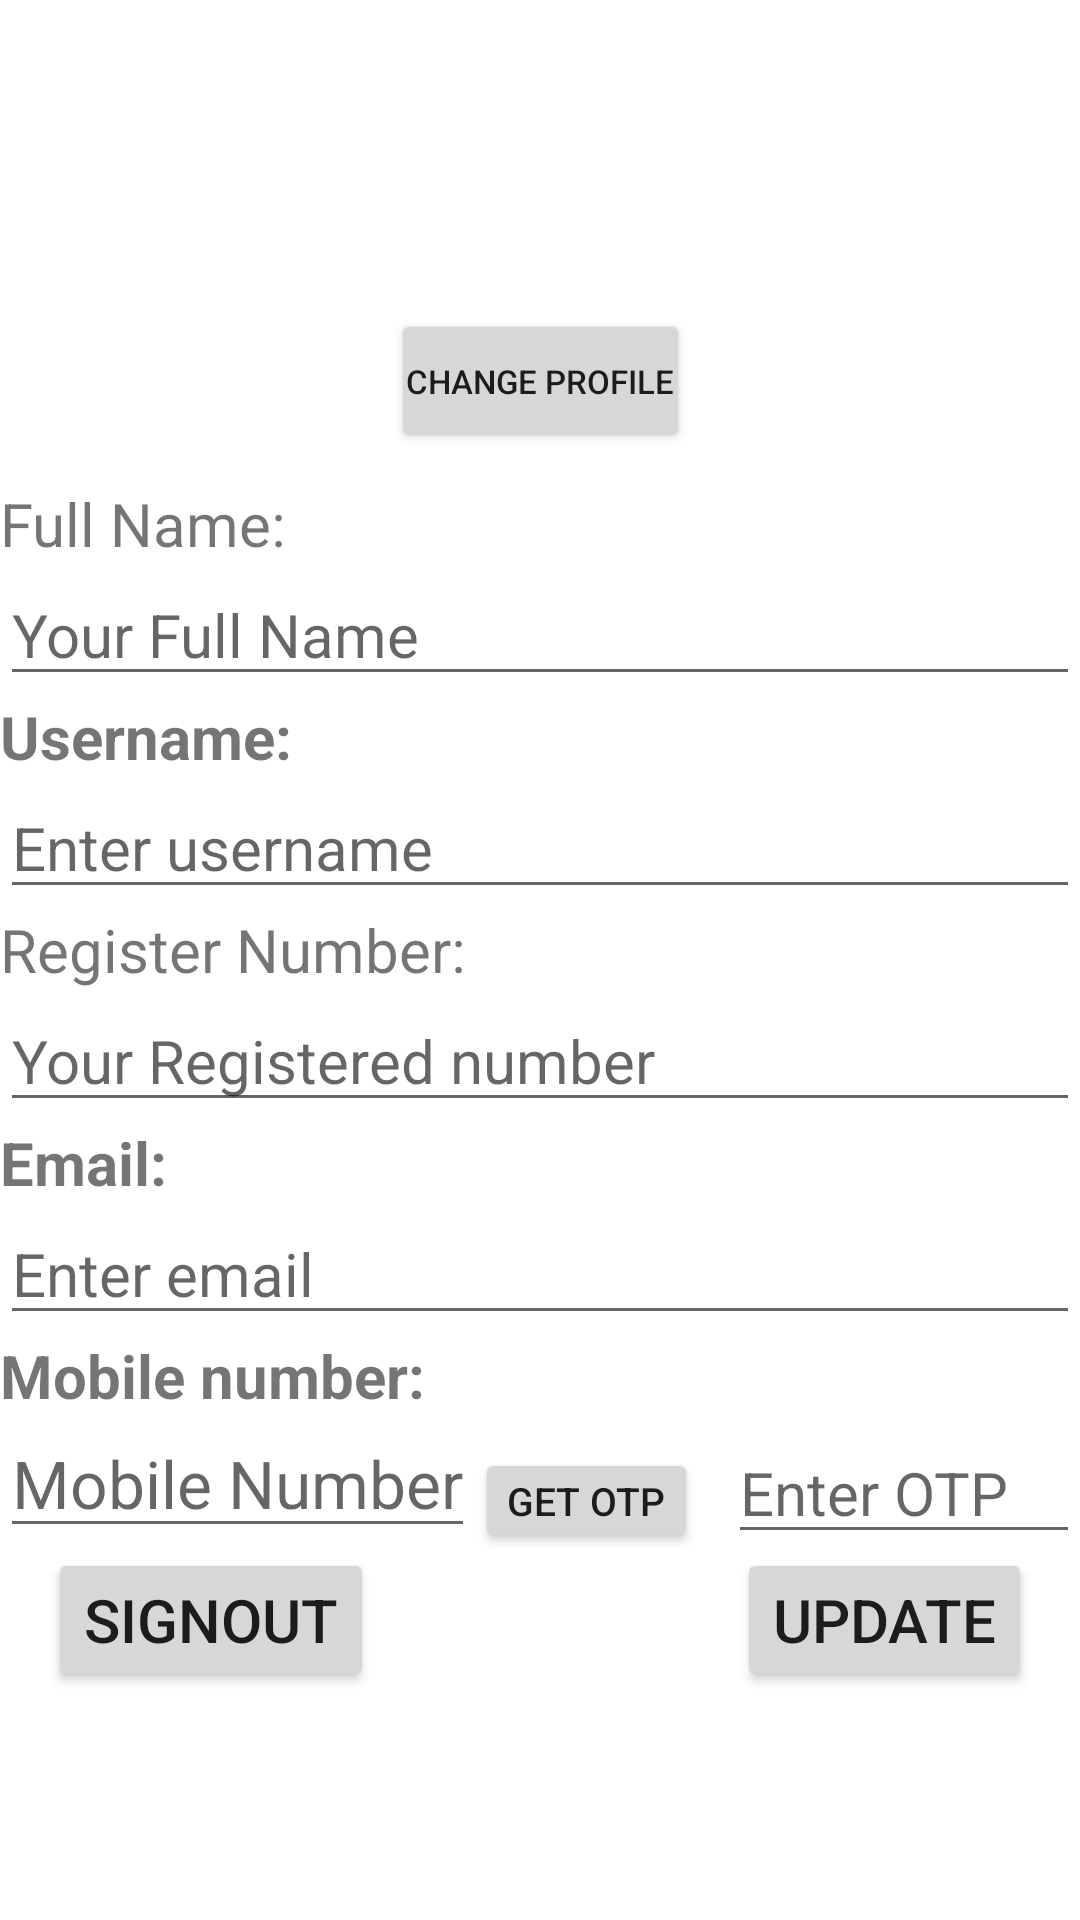

Write the Android layout XML for this screen, with the resource values it uses.
<!-- AndroidManifest.xml: application theme Theme.FINDANY -->
<!-- res/layout/activity_user_account.xml -->
<?xml version="1.0" encoding="utf-8"?>
<androidx.constraintlayout.widget.ConstraintLayout xmlns:android="http://schemas.android.com/apk/res/android"
    xmlns:app="http://schemas.android.com/apk/res-auto"
    xmlns:tools="http://schemas.android.com/tools"
    android:layout_width="match_parent"
    android:layout_height="match_parent"
    android:orientation="vertical"
    android:layout_marginTop="10dp"
    android:layout_marginBottom="10dp"
    android:layout_marginLeft="10dp"
    android:layout_marginRight="10dp">


    <ScrollView
        android:layout_width="match_parent"
        android:layout_height="match_parent">

        <LinearLayout
            android:layout_width="match_parent"
            android:layout_height="match_parent"
            android:orientation="vertical">

            <androidx.constraintlayout.widget.ConstraintLayout
                android:layout_width="match_parent"
                android:layout_height="wrap_content">

                <ImageView
                    android:id="@+id/profileimage"
                    android:layout_width="92dp"
                    android:layout_height="87dp"
                    android:layout_marginStart="150dp"
                    android:layout_marginTop="16dp"
                    android:layout_marginEnd="150dp"
                    app:layout_constraintBottom_toTopOf="@+id/editprofile"
                    app:layout_constraintEnd_toEndOf="parent"
                    app:layout_constraintHorizontal_bias="0.518"
                    app:layout_constraintStart_toStartOf="parent"
                    app:layout_constraintTop_toTopOf="parent"
                    app:layout_constraintVertical_bias="0.0"
                    app:srcCompat="@drawable/ic_launcher_background" />

                <Button
                    android:id="@+id/editprofile"
                    android:layout_width="wrap_content"
                    android:layout_height="wrap_content"
                    android:layout_marginStart="180dp"
                    android:layout_marginEnd="180dp"
                    android:layout_marginBottom="10dp"
                    android:padding="5sp"
                    android:text="Change Profile"
                    android:textSize="11sp"
                    app:layout_constraintBottom_toBottomOf="parent"
                    app:layout_constraintEnd_toEndOf="parent"
                    app:layout_constraintStart_toStartOf="parent" />


            </androidx.constraintlayout.widget.ConstraintLayout>

            <TextView
                android:id="@+id/textview2"
                android:layout_width="wrap_content"
                android:layout_height="wrap_content"
                android:text="Full Name:"
                android:textSize="20sp" />

            <EditText
                android:id="@+id/fullname"
                android:layout_width="match_parent"
                android:layout_height="wrap_content"
                android:editable="false"
                android:hint="Your Full Name"
                android:textSize="20sp" />

            <TextView
                android:layout_width="wrap_content"
                android:layout_height="wrap_content"
                android:text="Username:"
                android:textSize="20sp"
                android:textStyle="bold" />

            <EditText
                android:id="@+id/username"
                android:layout_width="match_parent"
                android:layout_height="wrap_content"
                android:textSize="20sp"
                android:hint="Enter username" />

            <TextView
                android:id="@+id/text2"
                android:layout_width="wrap_content"
                android:layout_height="wrap_content"
                android:text="Register Number: "
                android:textSize="20sp" />

            <EditText
                android:id="@+id/regno"
                android:layout_width="match_parent"
                android:layout_height="wrap_content"
                android:textSize="20sp"
                android:editable="false"
                android:hint="Your Registered number" />

            <TextView
                android:layout_width="wrap_content"
                android:layout_height="wrap_content"
                android:text="Email:"
                android:textSize="20sp"
                android:textStyle="bold"/>

            <EditText
                android:id="@+id/email"
                android:layout_width="match_parent"
                android:layout_height="wrap_content"
                android:textSize="20sp"
                android:editable="false"

                android:hint="Enter email"/>

            <TextView

                android:layout_width="wrap_content"
                android:layout_height="wrap_content"
                android:text="Mobile number:"
                android:textSize="20sp"
                android:textStyle="bold" />

            <LinearLayout
                android:layout_width="match_parent"
                android:layout_height="match_parent"
                android:orientation="horizontal">

                <EditText
                    android:id="@+id/phonenumber"
                    android:layout_width="wrap_content"
                    android:layout_height="match_parent"
                    android:hint="Mobile Number"
                    android:textSize="22sp" />

                <Button
                    android:id="@+id/getotp"
                    android:layout_width="83dp"
                    android:layout_height="35dp"
                    android:layout_weight="1"
                    android:padding="3sp"
                    android:text="Get OTP"
                    android:textSize="13sp" />

                <EditText
                    android:id="@+id/otp"
                    android:layout_width="126dp"
                    android:layout_height="wrap_content"
                    android:layout_marginLeft="10dp"
                    android:layout_weight="1"
                    android:ems="10"
                    android:hint="Enter OTP"
                    android:inputType="numberDecimal"
                    android:textSize="20sp" />

            </LinearLayout>

            <androidx.constraintlayout.widget.ConstraintLayout
                android:layout_width="match_parent"
                android:layout_height="wrap_content">

                <Button
                    android:id="@+id/update"
                    android:layout_width="wrap_content"
                    android:layout_height="wrap_content"
                    android:layout_marginEnd="16dp"
                    android:gravity="center"
                    android:text="UPDATE"
                    android:textSize="20sp"
                    app:layout_constraintBottom_toBottomOf="parent"
                    app:layout_constraintEnd_toEndOf="parent"
                    app:layout_constraintTop_toTopOf="parent"
                    app:layout_constraintVertical_bias="0.666" />

                <Button
                    android:id="@+id/signout"
                    android:layout_width="wrap_content"
                    android:layout_height="wrap_content"
                    android:layout_marginStart="16dp"
                    android:gravity="center"
                    android:text="SIGNOUT"
                    android:textSize="20sp"
                    app:layout_constraintBottom_toBottomOf="parent"
                    app:layout_constraintEnd_toStartOf="@+id/update"
                    app:layout_constraintHorizontal_bias="0.0"
                    app:layout_constraintStart_toStartOf="parent"
                    app:layout_constraintTop_toTopOf="parent"
                    app:layout_constraintVertical_bias="0.664" />
            </androidx.constraintlayout.widget.ConstraintLayout>

        </LinearLayout>


    </ScrollView>
</androidx.constraintlayout.widget.ConstraintLayout>
<!-- resources referenced by this layout -->
<resources>
  <style name="Theme.FINDANY" parent="Theme.MaterialComponents.DayNight.DarkActionBar">
          
          <item name="colorPrimary">@color/purple_500</item>
          <item name="colorPrimaryVariant">@color/purple_700</item>
          <item name="colorOnPrimary">@color/white</item>
          
          <item name="colorSecondary">@color/teal_200</item>
          <item name="colorSecondaryVariant">@color/teal_700</item>
          <item name="colorOnSecondary">@color/black</item>
          
          <item name="android:statusBarColor">?attr/colorPrimaryVariant</item>
          
      </style>
  <!-- not gathered from this repository: default colours our renderer supplied (Android Studio template values) -->
  <color name="purple_500">#FF6200EE</color>
  <color name="purple_700">#FF3700B3</color>
  <color name="teal_200">#FF03DAC5</color>
  <color name="teal_700">#FF018786</color>
  <color name="black">#FF000000</color>
  <color name="white">#FFFFFFFF</color>
</resources>
